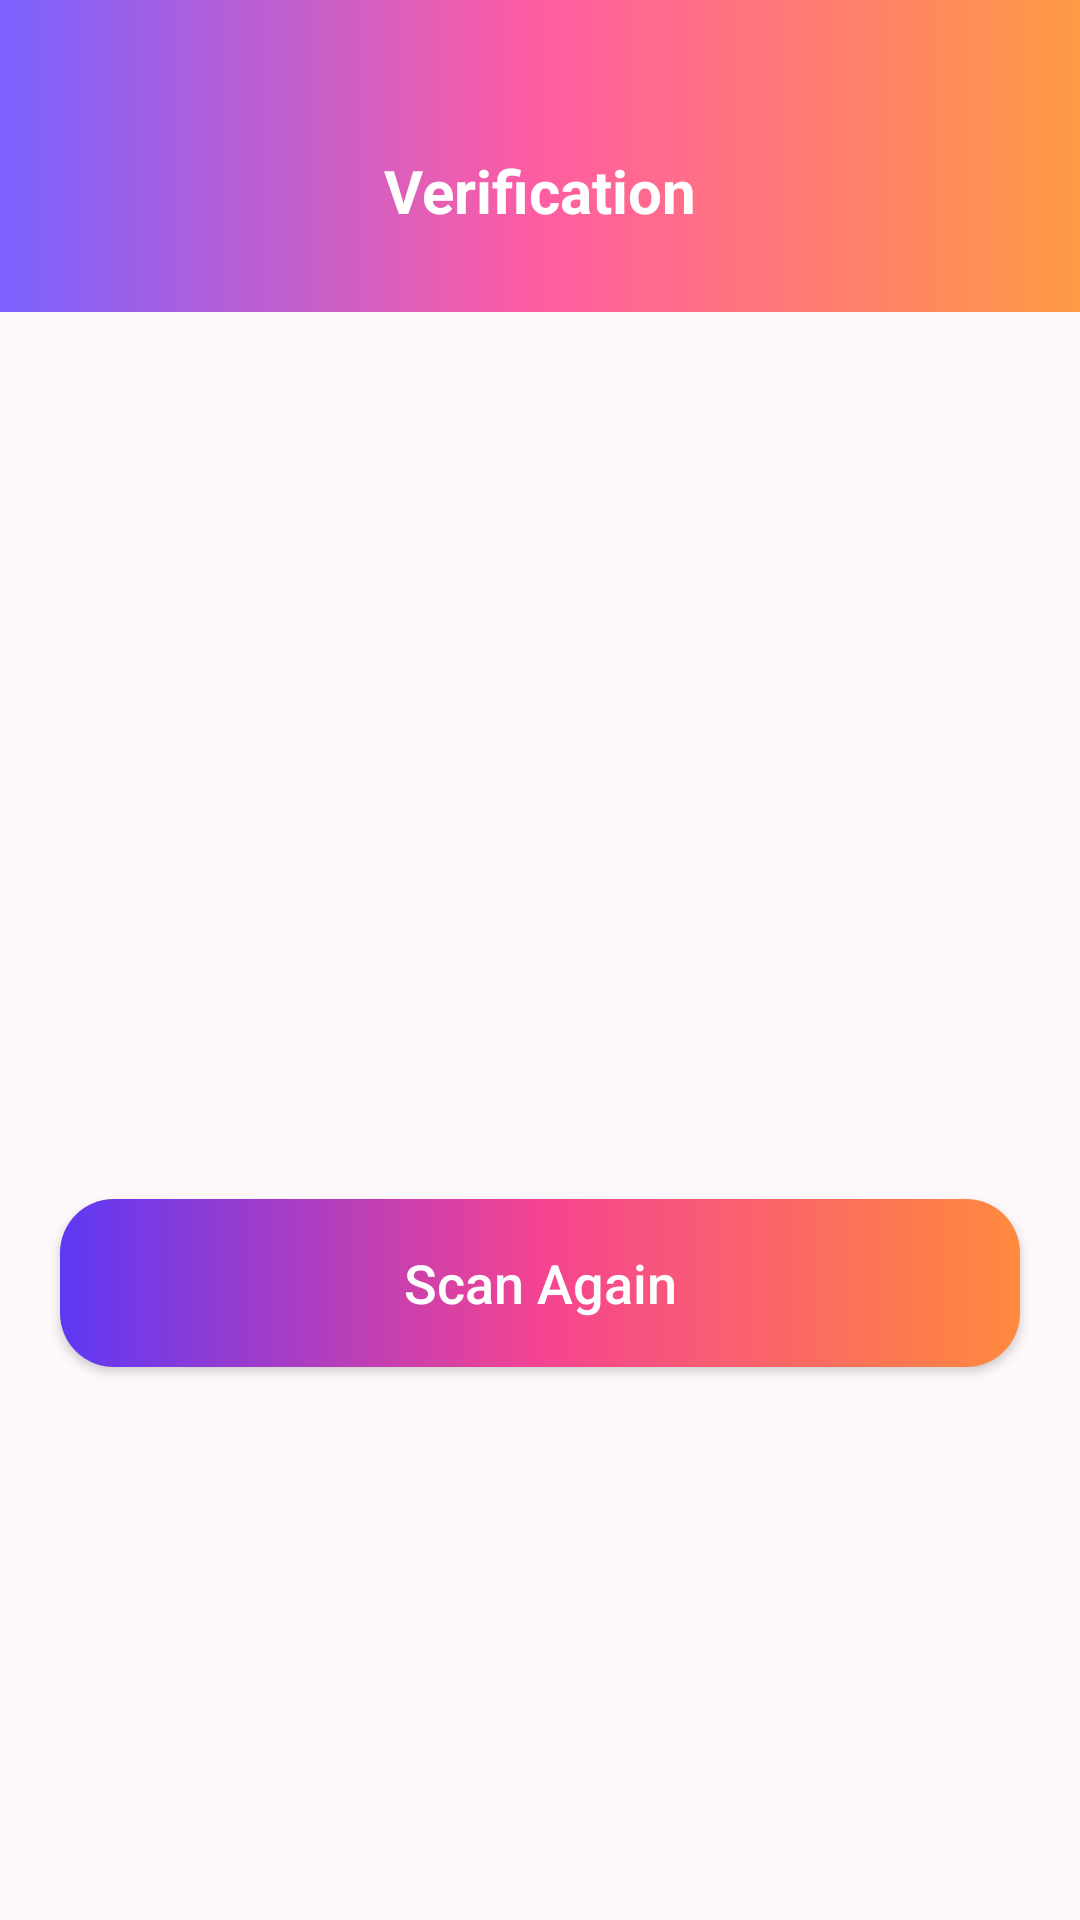

Produce the Android XML layout that renders to this screen, including the resource entries it uses.
<!-- AndroidManifest.xml: application theme Theme.CampusEventPassSystem -->
<!-- res/layout/activity_verification_result.xml -->
<?xml version="1.0" encoding="utf-8"?>
<androidx.constraintlayout.widget.ConstraintLayout
    xmlns:android="http://schemas.android.com/apk/res/android"
    xmlns:app="http://schemas.android.com/apk/res-auto"
    android:id="@+id/main"
    android:layout_width="match_parent"
    android:layout_height="match_parent"
    android:background="#FEF8FB">

    

    <FrameLayout
        android:id="@+id/topBar"
        android:layout_width="0dp"
        android:layout_height="104dp"
        android:background="@drawable/gradient_primary"
        app:layout_constraintTop_toTopOf="parent"
        app:layout_constraintStart_toStartOf="parent"
        app:layout_constraintEnd_toEndOf="parent">

        <ImageView
            android:id="@+id/btnBack"
            android:layout_width="42dp"
            android:layout_height="42dp"
            android:layout_marginStart="16dp"
            android:layout_marginTop="42dp"
            android:padding="6dp"
            android:src="@drawable/baseline_arrow_back_24"
            app:tint="@android:color/white"/>

        

        <TextView
            android:layout_width="wrap_content"
            android:layout_height="wrap_content"
            android:layout_gravity="top|center_horizontal"
            android:layout_marginTop="50dp"
            android:text="@string/verification"
            android:textColor="@android:color/white"
            android:textSize="20sp"
            android:textStyle="bold"/>

    </FrameLayout>


    <ImageView
        android:id="@+id/imgStatus"
        android:layout_width="130dp"
        android:layout_height="130dp"
        android:layout_marginTop="36dp"
        app:layout_constraintTop_toBottomOf="@id/topBar"
        app:layout_constraintStart_toStartOf="parent"
        app:layout_constraintEnd_toEndOf="parent"/>

    <TextView
        android:id="@+id/tvStatus"
        android:layout_width="wrap_content"
        android:layout_height="wrap_content"
        android:textSize="28sp"
        android:textStyle="bold"
        android:textColor="#2F2346"
        android:gravity="center"
        android:layout_marginTop="20dp"
        app:layout_constraintTop_toBottomOf="@id/imgStatus"
        app:layout_constraintStart_toStartOf="parent"
        app:layout_constraintEnd_toEndOf="parent"/>

    <TextView
        android:id="@+id/tvDetails"
        android:layout_width="0dp"
        android:layout_height="wrap_content"
        android:textSize="18sp"
        android:textColor="#5F5F5F"
        android:gravity="center"
        android:layout_marginTop="20dp"
        android:layout_marginStart="20dp"
        android:layout_marginEnd="20dp"
        android:lineSpacingExtra="4dp"
        app:layout_constraintTop_toBottomOf="@id/tvStatus"
        app:layout_constraintStart_toStartOf="parent"
        app:layout_constraintEnd_toEndOf="parent"/>

    

    <Button
        android:id="@+id/btnScanAgain"
        android:layout_width="0dp"
        android:layout_height="56dp"
        android:layout_marginStart="20dp"
        android:layout_marginEnd="20dp"
        android:layout_marginTop="28dp"
        android:text="@string/scan_again"
        android:textAllCaps="false"
        android:textColor="@android:color/white"
        android:textSize="18sp"
        android:background="@drawable/gradient_button"
        app:backgroundTint="@null"
        app:layout_constraintTop_toBottomOf="@id/tvDetails"
        app:layout_constraintStart_toStartOf="parent"
        app:layout_constraintEnd_toEndOf="parent"/>

</androidx.constraintlayout.widget.ConstraintLayout>
<!-- resources referenced by this layout -->
<resources>
  <!-- drawable gradient_button (drawable) -->
  <shape xmlns:android="http://schemas.android.com/apk/res/android">
  
      <gradient
          android:startColor="#5E38F4"
          android:centerColor="#F54391"
          android:endColor="#FF8A3D"
          android:angle="0"
          android:elevation="5dp"/>
  
      <corners android:radius="18dp"/>
  
  
  </shape>
  <!-- drawable gradient_primary (drawable) -->
  <?xml version="1.0" encoding="utf-8"?>
  <shape xmlns:android="http://schemas.android.com/apk/res/android">
  
      <gradient
          android:startColor="@color/primary_purple"
          android:centerColor="@color/primary_pink"
          android:endColor="@color/primary_orange"
          android:angle="0"/>
  
  </shape>
  <string name="scan_again">Scan Again</string>
  <string name="verification">Verification</string>
  <style name="Theme.CampusEventPassSystem" parent="Base.Theme.CampusEventPassSystem" />
  <color name="primary_purple">#7B61FF</color>
  <color name="primary_pink">#FF5DA2</color>
  <color name="primary_orange">#FF9A44</color>
  <style name="Base.Theme.CampusEventPassSystem" parent="Theme.Material3.DayNight.NoActionBar">
  
          <item name="android:statusBarColor">@color/primary_purple</item>
  
          <item name="android:navigationBarColor">@color/primary_purple</item>
  
          <item name="android:windowLightStatusBar">false</item>
  
          <item name="popupMenuStyle">@style/PopupMenuStyle</item>
  
      </style>
  <style name="PopupMenuStyle" parent="Widget.AppCompat.PopupMenu">
          <item name="android:popupBackground">@drawable/popup_bg</item>
      </style>
  <!-- drawable popup_bg (drawable) -->
  <shape xmlns:android="http://schemas.android.com/apk/res/android">
  
      <solid android:color="#FEF8FB"/>
  
      <corners android:radius="18dp"/>
  
  </shape>
</resources>
